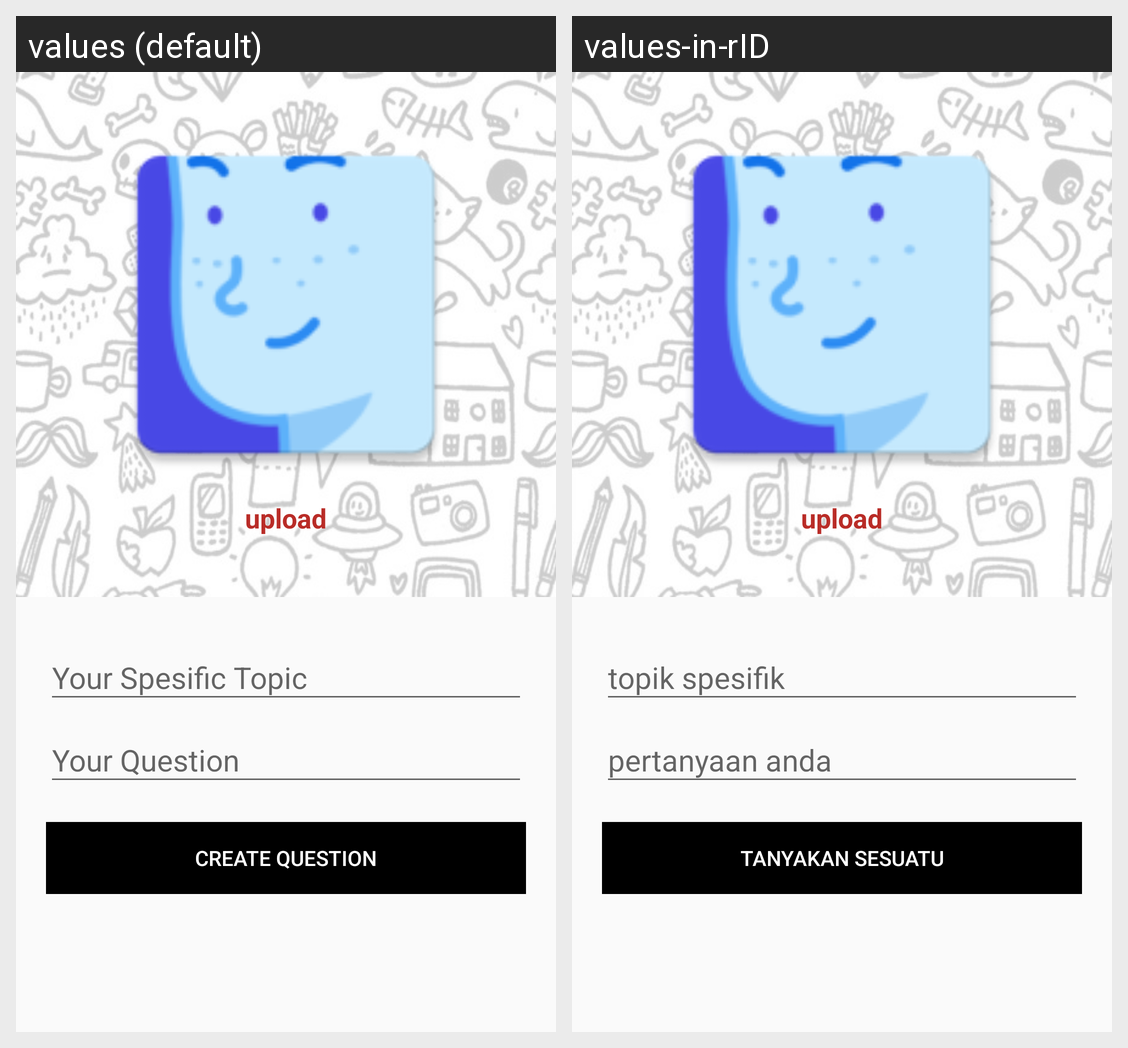

The Android screen above is rendered under two locales of the same app. Produce the string resources it draws, with the default and per-locale values.
Android screen res/layout/activity_question_room_form.xml rendered under 2 locales, left to right: values (default), values-in-rID. Device: Nexus 5 (rendered at 1080×1920; each locale shown at half size, 540×960, under a caption strip naming it); theme AppTheme.
Strings drawn on this screen, with the default value and each locale's value (text and hints the layout hard-codes, and strings that could not be matched under every locale, appear in the picture but are not listed):

upload
  values: upload
  values-in-rID: upload

your_spesific_topic
  values: Your Spesific Topic
  values-in-rID: topik spesifik

your_question
  values: Your Question
  values-in-rID: pertanyaan anda

create_question
  values: Create Question
  values-in-rID: Tanyakan Sesuatu
